Run: headless pygame with SDL's dummy video driver; simulated clock (each Clock.tick advances the game by its frame time, no real sleeping); random seed 0; keys injected as events and as key.get_pressed() state; no mouse input.
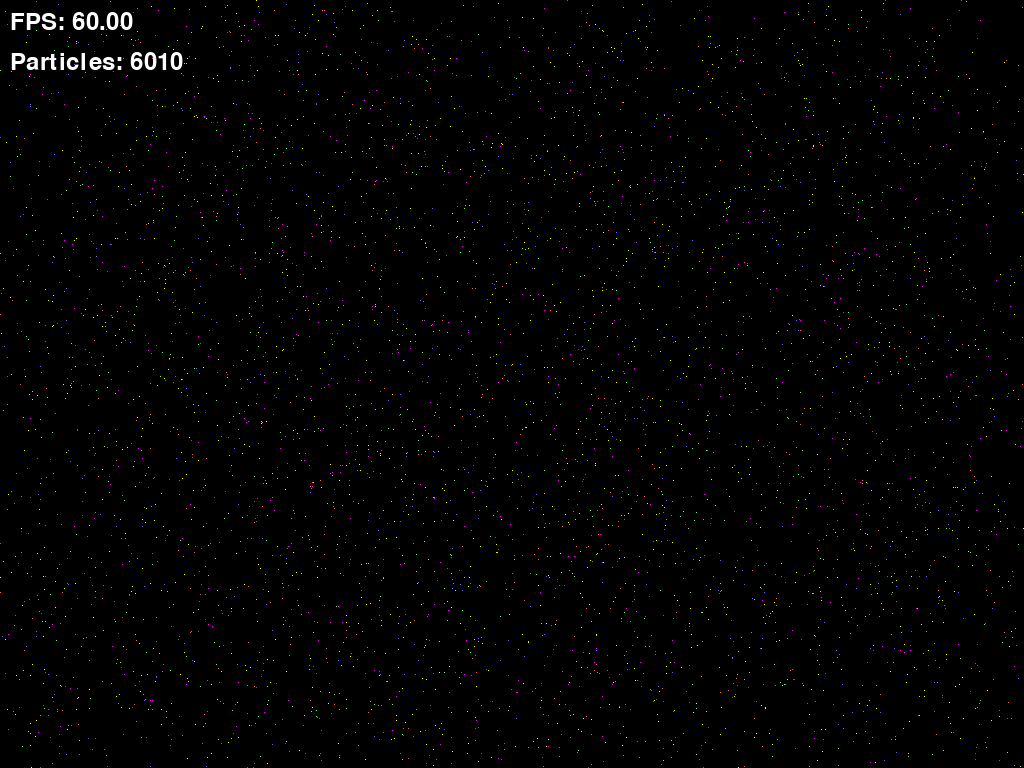
Frame 1 of 4 · flips 1–60 · no input
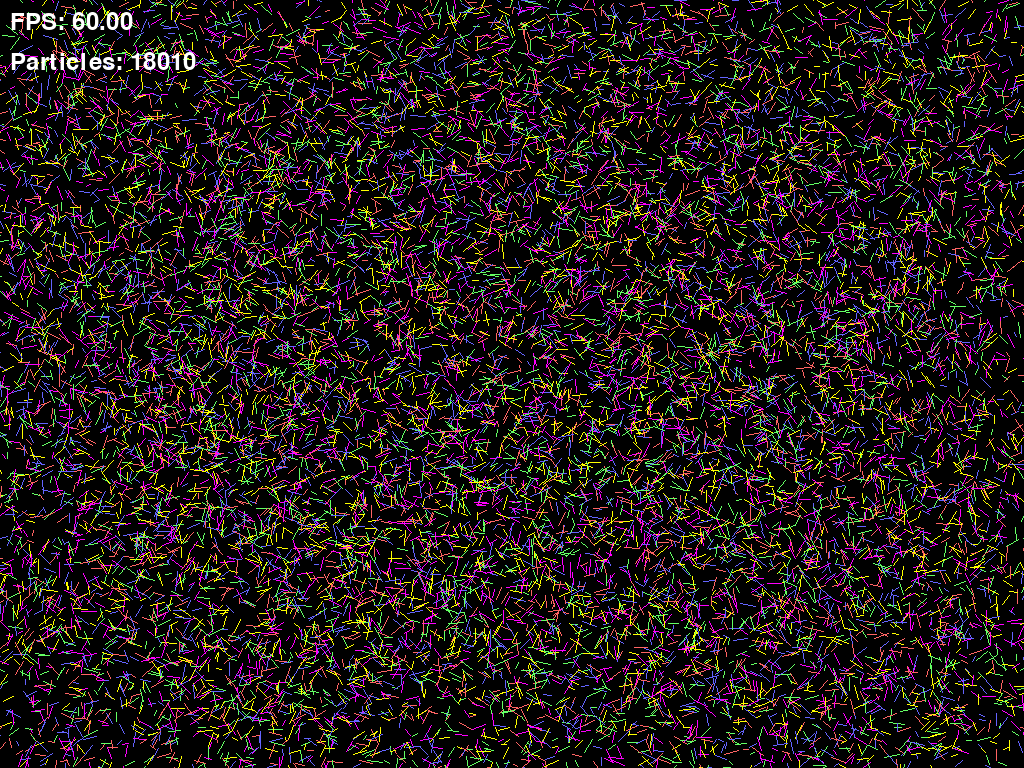
Frame 2 of 4 · flips 61–180 · tapped SPACE, RETURN · held RIGHT (→), D
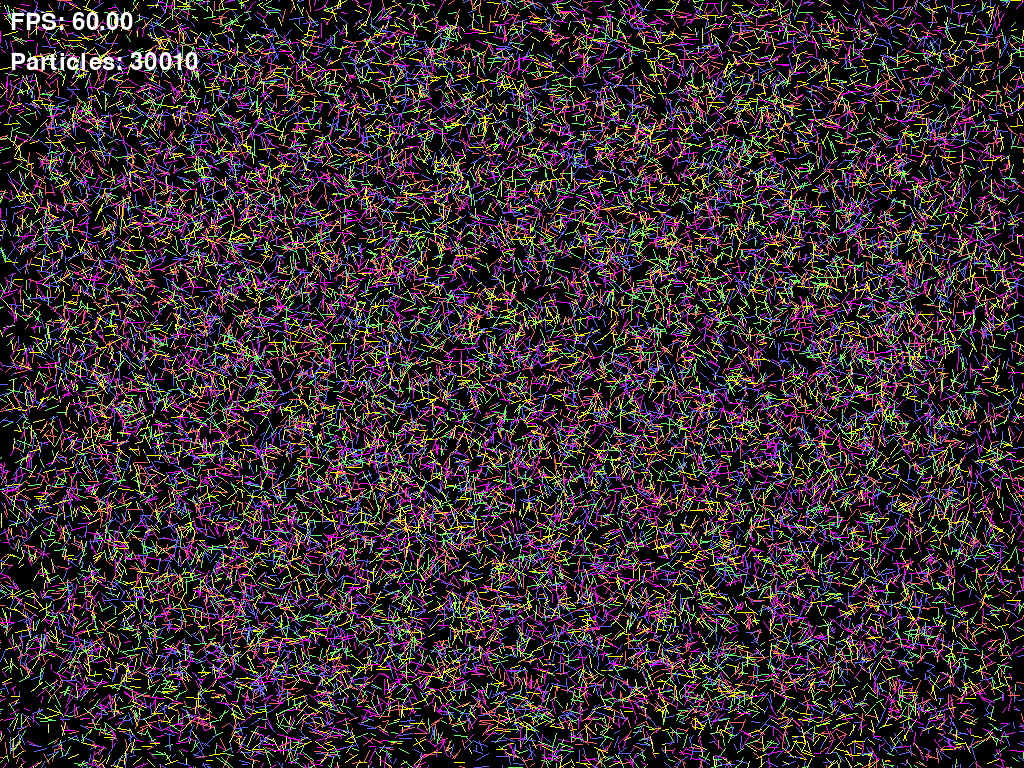
Frame 3 of 4 · flips 181–300 · held DOWN (↓), S
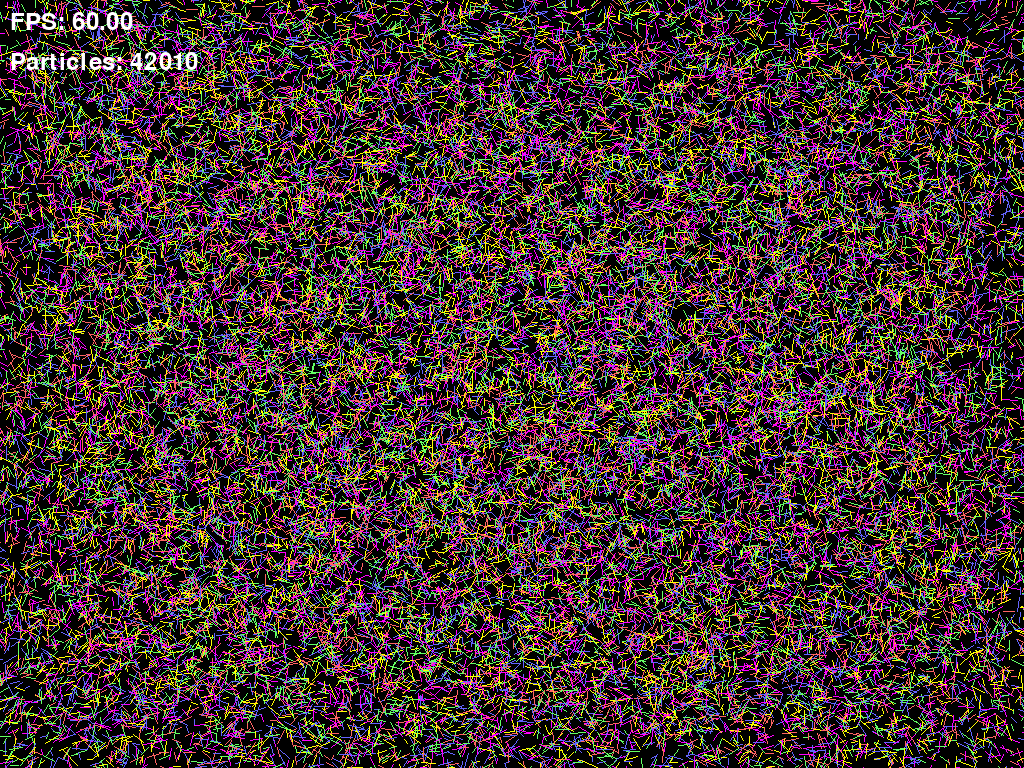
Frame 4 of 4 · flips 301–420 · held LEFT (←), A, UP (↑), W

The pygame program that drew these frames:

# -*- coding: utf-8 -*-
"""
Created on Sun Nov 24 12:39:57 2024

@author: Shane
"""

import pygame
import random
import math

# Initialize Pygame
pygame.init()

# Screen dimensions and setup
WIDTH, HEIGHT = 1024, 768
screen = pygame.display.set_mode((WIDTH, HEIGHT))
pygame.display.set_caption("Dynamic Particle Benchmark")
clock = pygame.time.Clock()

# Particle effects list
particle_effects = ["pixel", "line", "circle", "arc", "polygon", "snowflake"]

# Colors
WHITE = (255, 255, 255)
COLORS = [(255, 100, 100), (100, 255, 100), (100, 100, 255), (255, 255, 0), (255, 0, 255)]

# Particle class
class Particle:
    def __init__(self, effect_type):
        self.effect_type = effect_type
        self.x = random.randint(0, WIDTH)
        self.y = random.randint(0, HEIGHT)
        self.color = random.choice(COLORS)
        self.size = random.randint(5, 15)  # Snowflake size is slightly larger
        self.angle = random.uniform(0, math.pi * 2)
        self.speed = random.uniform(1, 5)
        self.life = random.randint(30, 100)

    def update(self):
        self.x += math.cos(self.angle) * self.speed
        self.y += math.sin(self.angle) * self.speed
        self.life -= 1

    def draw(self, surface):
        if self.effect_type == "pixel":
            pygame.draw.line(surface, self.color, (self.x, self.y), (self.x, self.y))  # Single pixel
        elif self.effect_type == "line":
            end_x = self.x + math.cos(self.angle) * self.size
            end_y = self.y + math.sin(self.angle) * self.size
            pygame.draw.line(surface, self.color, (self.x, self.y), (end_x, end_y), 1)
        elif self.effect_type == "circle":
            pygame.draw.circle(surface, self.color, (int(self.x), int(self.y)), self.size, 0)
        elif self.effect_type == "arc":
            rect = pygame.Rect(self.x - self.size, self.y - self.size, self.size * 2, self.size * 2)
            start_angle = self.angle
            end_angle = self.angle + math.pi / 2
            pygame.draw.arc(surface, self.color, rect, start_angle, end_angle, 1)
        elif self.effect_type == "polygon":
            points = [
                (self.x, self.y),
                (self.x + random.randint(-10, 10), self.y + random.randint(-10, 10)),
                (self.x + random.randint(-10, 10), self.y + random.randint(-10, 10))
            ]
            pygame.draw.polygon(surface, self.color, points)
        elif self.effect_type == "snowflake":  # New snowflake particle
            for i in range(6):  # Six lines radiating from center
                angle = i * math.pi / 3  # 60 degrees between each line
                end_x = self.x + math.cos(angle) * self.size
                end_y = self.y + math.sin(angle) * self.size
                pygame.draw.line(surface, self.color, (self.x, self.y), (end_x, end_y), 1)

# Particle system
particles = []
current_effect = 0
particle_count = 10  # Start with a small number of particles
fullscreen = False  # Track fullscreen state

# Main loop
running = True
while running:
    screen.fill((0, 0, 0))  # Clear the screen

    # Event handling
    for event in pygame.event.get():
        if event.type == pygame.QUIT:
            running = False
        if event.type == pygame.KEYDOWN:
            if event.key == pygame.K_SPACE:  # Cycle through effects
                current_effect = (current_effect + 1) % len(particle_effects)
            if event.key == pygame.K_RETURN:  # Toggle fullscreen
                fullscreen = not fullscreen
                if fullscreen:
                    screen = pygame.display.set_mode((0, 0), pygame.FULLSCREEN)
                    WIDTH, HEIGHT = screen.get_size()
                else:
                    screen = pygame.display.set_mode((1024, 768))
                    WIDTH, HEIGHT = 1024, 768

    # Spawn particles dynamically based on particle count
    for _ in range(particle_count - len(particles)):
        particles.append(Particle(particle_effects[current_effect]))

    # Update and draw particles
    for particle in particles[:]:
        particle.update()
        particle.draw(screen)
        if particle.life <= 0:
            particles.remove(particle)

    # Adjust particle count dynamically based on FPS
    fps = clock.get_fps()
    if fps >= 60:
        particle_count += 100  # Increase particles if FPS is stable at 60+
    elif fps < 50:
        particle_count = max(1, particle_count - 10)  # Decrease particles if FPS drops below 50

    # Display FPS and particle count
    font = pygame.font.Font(None, 36)
    fps_text = f"FPS: {fps:.2f}"
    fps_surface = font.render(fps_text, True, WHITE)
    screen.blit(fps_surface, (10, 10))

    particle_text = f"Particles: {particle_count}"
    particle_surface = font.render(particle_text, True, WHITE)
    screen.blit(particle_surface, (10, 50))

    # Update the display
    pygame.display.flip()
    clock.tick(60)

pygame.quit()
